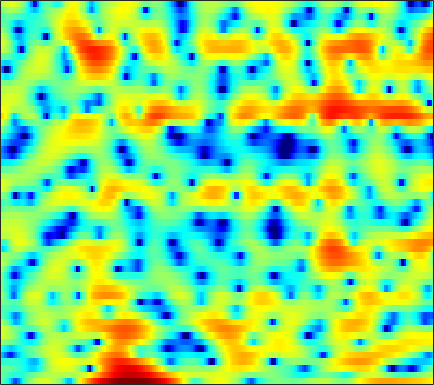

Values plotted in this chart, from the file beside it:
-0.80264, -1.6202, -2.9467, -4.6946, -6.2474, -8.8216, -11.43, -11.937, -9.8563, -6.993, -4.5488, -3.0441, -1.387, -0.070689, 0.73829, 1.6156, 2.3061, 2.6708, 2.9972, 3.1782, 3.2424, 3.2216, 3.0511, 2.7382
-0.562, -1.031, -1.679, -2.317, -2.766, -3.261, -3.603, -3.732, -3.712, -3.478, -3.098, -2.752, -2.228, -1.662, -1.24, -0.6978, -0.1795, 0.1867, 0.6359, 1.033, 1.373, 1.581, 1.807, 1.978
-0.4787, -0.6241, -0.835, -1.08, -1.289, -1.599, -1.976, -2.267, -2.747, -3.281, -3.908, -4.444, -5.212, -5.915, -6.278, -6.362, -5.806, -5, -3.603, -2.189, -0.8564, 0.04833, 1.092, 1.978
-3.618, -3.424, -3.299, -3.253, -3.252, -3.278, -3.328, -3.384, -3.525, -3.786, -4.215, -4.698, -5.527, -6.575, -7.319, -8.04, -7.675, -6.611, -4.653, -2.669, -0.9136, 0.2137, 1.479, 2.507
-6.762, -7.977, -10.13, -12.81, -14.3, -13.7, -10.98, -9.064, -7.003, -5.418, -4.221, -3.522, -2.748, -2.082, -1.648, -1.075, -0.5121, -0.05615, 0.6121, 1.273, 1.923, 2.362, 2.865, 3.276
-3.359, -4.226, -5.405, -6.4, -6.889, -6.908, -6.352, -5.69, -4.84, -4.008, -3.264, -2.767, -2.167, -1.585, -1.163, -0.563, 0.03859, 0.4756, 1.065, 1.604, 2.141, 2.478, 2.841, 3.087
0.9436, 0.6098, 0.1437, -0.3348, -0.6962, -1.185, -1.687, -2.06, -2.618, -3.243, -3.935, -4.483, -5.13, -5.429, -5.341, -4.678, -3.574, -2.612, -1.306, -0.1876, 0.7597, 1.331, 1.942, 2.38
3.258, 2.978, 2.52, 1.987, 1.519, 0.8156, 0.02318, -0.6412, -1.713, -3.057, -4.79, -6.501, -9.697, -14.41, -16.66, -12.01, -7.541, -5.166, -2.779, -1.067, 0.1776, 0.8405, 1.437, 1.769
3.61, 3.158, 2.458, 1.694, 1.106, 0.3476, -0.3673, -0.8338, -1.338, -1.731, -2.021, -2.194, -2.31, -2.244, -2.018, -1.482, -0.7406, -0.1207, 0.6283, 1.231, 1.63, 1.776, 1.732, 1.362
1.877, 1.085, -0.2477, -1.893, -3.377, -5.638, -7.698, -8.325, -7.374, -5.505, -3.692, -2.528, -1.241, -0.178, 0.4905, 1.249, 1.863, 2.256, 2.658, 2.917, 3.003, 2.935, 2.673, 2.154
-0.9375, -1.516, -2.593, -4.046, -5.444, -7.614, -9.642, -10.14, -8.798, -6.456, -4.348, -2.996, -1.526, -0.3568, 0.3541, 1.11, 1.676, 1.984, 2.257, 2.402, 2.427, 2.364, 2.208, 1.979
-1.866, -1.843, -2.019, -2.361, -2.622, -2.903, -3.031, -2.957, -2.603, -2.024, -1.293, -0.7304, 0.0212, 0.6709, 1.085, 1.495, 1.741, 1.807, 1.763, 1.569, 1.258, 0.9899, 0.6355, 0.3515
-0.2287, -0.4244, -0.8454, -1.353, -1.726, -2.058, -2.073, -1.852, -1.273, -0.4929, 0.3594, 0.9785, 1.718, 2.311, 2.632, 2.848, 2.835, 2.642, 2.124, 1.244, -0.02364, -1.231, -3.113, -4.8
1.328, 0.2762, -1.531, -3.935, -6.273, -9.937, -11.18, -8.918, -5.387, -2.642, -0.574, 0.635, 1.908, 2.831, 3.316, 3.713, 3.781, 3.618, 3.081, 2.115, 0.6399, -0.894, -3.597, -6.664
0.5559, -0.679, -2.558, -4.686, -6.381, -8.286, -8.857, -8.153, -6.396, -4.513, -2.808, -1.697, -0.4414, 0.5759, 1.175, 1.776, 2.149, 2.283, 2.281, 2.101, 1.757, 1.427, 1.008, 0.6933
0.2314, -0.9518, -2.609, -4.246, -5.33, -6.455, -7.01, -7.005, -6.475, -5.559, -4.438, -3.577, -2.471, -1.477, -0.8068, -0.04353, 0.5941, 0.9907, 1.411, 1.717, 1.933, 2.053, 2.148, 2.206
0.7211, -0.7726, -3.1, -5.943, -8.551, -12.71, -15.76, -14.5, -11.16, -8.457, -6.461, -5.284, -4.01, -2.944, -2.224, -1.343, -0.5196, 0.06604, 0.8024, 1.456, 2.027, 2.398, 2.79, 3.069
2.243, 0.8989, -1.146, -3.518, -5.469, -8.017, -9.548, -9.494, -8.431, -7.235, -6.375, -5.949, -5.609, -5.341, -5.06, -4.386, -3.338, -2.405, -1.089, 0.1503, 1.228, 1.908, 2.651, 3.198
3.312, 2.409, 1.22, 0.07837, -0.7187, -1.662, -2.438, -2.922, -3.524, -4.209, -5.18, -6.225, -8.345, -11.87, -15.96, -17.03, -10.8, -7.453, -4.324, -2.096, -0.4419, 0.5113, 1.516, 2.272
2.166, 1.46, 0.8196, 0.4869, 0.3698, 0.2662, 0.1125, -0.07282, -0.4657, -1.092, -1.978, -2.867, -4.291, -5.829, -6.752, -6.982, -6.001, -4.904, -3.445, -2.206, -1.208, -0.5725, 0.1663, 0.7964
-4.328, -6.51, -5.314, -2.406, -0.6894, 0.9163, 1.911, 2.356, 2.608, 2.565, 2.266, 1.914, 1.317, 0.6699, 0.1889, -0.3883, -0.8969, -1.244, -1.679, -2.093, -2.424, -2.542, -2.467, -2.12
-1.996, -3.059, -2.467, -0.621, 0.7446, 2.196, 3.216, 3.712, 4.09, 4.188, 4.03, 3.776, 3.261, 2.543, 1.878, 0.7983, -0.544, -1.768, -3.8, -6.41, -9.623, -12.03, -13.04, -11.08
2.287, 2.153, 2.182, 2.42, 2.684, 3.051, 3.36, 3.52, 3.612, 3.537, 3.289, 2.988, 2.416, 1.639, 0.9097, -0.2987, -1.827, -3.207, -5.496, -8.364, -11.8, -14.29, -15.66, -14.83
2.781, 2.806, 2.858, 2.938, 3.001, 3.076, 3.111, 3.107, 3.026, 2.852, 2.572, 2.275, 1.765, 1.118, 0.5328, -0.3827, -1.465, -2.387, -3.729, -5.176, -6.625, -7.659, -8.937, -10.14
2.253, 2.328, 2.429, 2.516, 2.563, 2.599, 2.595, 2.552, 2.45, 2.288, 2.065, 1.847, 1.506, 1.093, 0.7321, 0.188, -0.4267, -0.9295, -1.653, -2.434, -3.267, -3.918, -4.795, -5.728
0.8293, 1.03, 1.293, 1.491, 1.594, 1.659, 1.657, 1.617, 1.524, 1.395, 1.237, 1.12, 0.9498, 0.788, 0.6641, 0.5112, 0.3599, 0.2335, 0.04563, -0.1869, -0.4803, -0.7419, -1.177, -1.697
-2.302, -1.43, -0.6461, -0.2476, -0.1462, -0.1928, -0.3446, -0.4587, -0.6104, -0.7541, -0.9106, -1.034, -1.18, -1.214, -1.099, -0.7717, -0.2938, 0.1037, 0.6119, 1.045, 1.373, 1.535, 1.63, 1.602
-3.785, -2.657, -2.104, -2.381, -3.046, -4.284, -5.445, -5.872, -5.736, -5.37, -5.376, -5.829, -6.913, -8.055, -8.057, -6.418, -4.1, -2.528, -0.83, 0.4501, 1.408, 1.966, 2.576, 3.035
0.7373, 0.3639, -0.5496, -2.214, -4.166, -8.413, -17.05, -20.44, -11.47, -8.131, -7.105, -7.43, -9.368, -12.92, -14.05, -9.992, -6.058, -4.057, -2.243, -1.038, -0.1504, 0.4238, 1.2, 2.013
3.914, 3.395, 2.52, 1.413, 0.4616, -0.8575, -1.929, -2.374, -2.453, -2.274, -2.17, -2.208, -2.397, -2.629, -2.714, -2.647, -2.55, -2.577, -2.992, -3.922, -5.177, -5.752, -5.038, -2.949
3.732, 3.474, 3.074, 2.637, 2.289, 1.86, 1.481, 1.265, 1.065, 0.9417, 0.8261, 0.719, 0.548, 0.3219, 0.07808, -0.3726, -1.084, -1.859, -3.385, -5.77, -9.49, -12.78, -11.57, -7.13
1.5, 1.51, 1.505, 1.474, 1.444, 1.406, 1.384, 1.387, 1.402, 1.432, 1.466, 1.473, 1.43, 1.321, 1.183, 0.8854, 0.447, 0.004984, -0.7124, -1.501, -2.229, -2.594, -2.752, -2.576
-1.917, -1.643, -1.363, -1.143, -0.9924, -0.7785, -0.5161, -0.2957, 0.03984, 0.3993, 0.7646, 1.025, 1.329, 1.556, 1.675, 1.76, 1.759, 1.696, 1.551, 1.343, 1.104, 0.912, 0.6393, 0.323
-5.993, -5.628, -5.409, -5.348, -5.303, -5.104, -4.652, -4.133, -3.285, -2.357, -1.449, -0.8042, -0.01129, 0.6856, 1.133, 1.643, 2.044, 2.286, 2.517, 2.657, 2.704, 2.67, 2.537, 2.273
-8.938, -9.197, -10.09, -11.58, -12.9, -14.05, -13.11, -11.38, -8.957, -6.835, -5.045, -3.9, -2.569, -1.405, -0.6231, 0.2995, 1.098, 1.616, 2.201, 2.668, 3.012, 3.192, 3.318, 3.313
-9.024, -9.907, -11.7, -14.47, -17.45, -21.74, -19.56, -16.21, -12.81, -10.37, -8.464, -7.221, -5.697, -4.259, -3.226, -1.932, -0.7405, 0.0573, 1.003, 1.796, 2.443, 2.841, 3.249, 3.538
-6.525, -7.287, -8.501, -9.808, -10.75, -11.73, -12.27, -12.4, -12.37, -12.19, -11.82, -11.21, -9.829, -7.979, -6.489, -4.567, -2.853, -1.707, -0.3903, 0.7074, 1.615, 2.182, 2.817, 3.325
-3.114, -3.848, -4.961, -6.17, -7.11, -8.389, -9.695, -10.79, -12.61, -15.3, -19.9, -24.63, -18.8, -12.65, -9.5, -6.389, -4.073, -2.698, -1.212, -0.01896, 0.9508, 1.569, 2.282, 2.886
0.5575, -0.3582, -1.752, -3.325, -4.564, -6.183, -7.604, -8.563, -9.704, -10.83, -11.74, -11.82, -10.51, -8.193, -6.473, -4.48, -2.907, -1.995, -1.042, -0.2949, 0.3428, 0.7984, 1.392, 1.994
4.547, 3.403, 1.494, -1.015, -3.317, -6.912, -9.762, -9.457, -7.364, -5.519, -4.153, -3.326, -2.381, -1.544, -0.9962, -0.5113, -0.3258, -0.3712, -0.6964, -1.192, -1.577, -1.591, -1.06, -0.1605
6.799, 5.895, 4.267, 2.044, -0.1338, -3.667, -6.319, -5.611, -3.033, -0.9138, 0.5078, 1.241, 1.803, 1.983, 1.891, 1.429, 0.5174, -0.533, -2.615, -5.948, -11.94, -17.41, -10.34, -5.503
4.675, 4.562, 4.124, 3.441, 2.855, 2.094, 1.54, 1.368, 1.395, 1.543, 1.658, 1.625, 1.384, 0.8789, 0.2828, -0.7349, -2.029, -3.196, -4.978, -6.854, -8.445, -8.969, -8.283, -6.778
2.716, 3.192, 3.514, 3.573, 3.506, 3.33, 3.113, 2.924, 2.639, 2.293, 1.819, 1.333, 0.4916, -0.627, -1.675, -3.357, -5.262, -6.716, -8.207, -8.88, -8.575, -7.941, -6.909, -5.882
2.368, 2.749, 3.102, 3.302, 3.364, 3.364, 3.276, 3.134, 2.849, 2.424, 1.814, 1.219, 0.1543, -1.265, -2.619, -5.017, -8.451, -12.29, -22.77, -20.18, -12.39, -9.411, -6.817, -5.071
1.906, 1.979, 2.08, 2.194, 2.28, 2.374, 2.416, 2.412, 2.322, 2.098, 1.716, 1.308, 0.5682, -0.4421, -1.38, -2.884, -4.639, -5.954, -7.223, -7.366, -6.413, -5.433, -4.146, -3.066
-0.01155, -0.2408, -0.394, -0.3392, -0.1593, 0.1983, 0.6185, 0.928, 1.268, 1.492, 1.57, 1.513, 1.321, 0.9693, 0.6132, 0.06976, -0.4915, -0.8688, -1.252, -1.431, -1.414, -1.3, -1.093, -0.8775
-3.945, -4.953, -5.862, -5.76, -5.007, -3.561, -2.093, -1.142, -0.09099, 0.7279, 1.325, 1.649, 1.93, 2.089, 2.13, 2.103, 2.013, 1.91, 1.741, 1.567, 1.366, 1.193, 0.9108, 0.5588
-8.165, -11.42, -21.01, -19.83, -12.23, -7.362, -4.471, -2.91, -1.358, -0.1913, 0.7262, 1.307, 1.93, 2.426, 2.727, 3.017, 3.184, 3.233, 3.205, 3.048, 2.765, 2.455, 1.905, 1.157
-5.491, -6.153, -6.818, -6.755, -6.174, -5.035, -3.904, -3.17, -2.307, -1.496, -0.6651, -0.01114, 0.8807, 1.694, 2.229, 2.826, 3.257, 3.461, 3.573, 3.494, 3.216, 2.872, 2.208, 1.294
-1.068, -1.149, -1.455, -1.818, -2.14, -2.658, -3.32, -3.948, -4.647, -4.887, -4.162, -3.12, -1.433, 0.1519, 1.154, 2.229, 2.986, 3.363, 3.632, 3.661, 3.475, 3.187, 2.594, 1.732
2.834, 2.462, 1.75, 0.7883, -0.1117, -1.675, -3.808, -6.012, -10.66, -23.11, -15.15, -8.921, -4.392, -1.594, -0.09724, 1.271, 2.13, 2.507, 2.732, 2.737, 2.615, 2.481, 2.254, 1.879
4.033, 3.376, 2.342, 1.05, -0.08401, -1.77, -3.631, -5.029, -6.68, -7.503, -6.92, -5.85, -4.043, -2.41, -1.46, -0.6093, -0.2937, -0.3891, -0.9132, -1.73, -2.423, -2.47, -1.747, -0.593
3.318, 2.554, 1.31, -0.2191, -1.59, -3.675, -5.913, -7.332, -8.404, -8.023, -6.795, -5.653, -4.291, -3.12, -2.523, -2.13, -2.316, -2.926, -4.61, -7.944, -15.7, -27.43, -9.537, -3.984
1.205, 0.6162, -0.4818, -2.028, -3.566, -6.379, -10.66, -16.17, -31.11, -14.54, -9.544, -7.311, -5.282, -3.981, -3.332, -2.871, -2.787, -2.978, -3.543, -4.308, -4.792, -4.554, -3.294, -1.392
-1.263, -1.278, -1.613, -2.334, -3.119, -4.439, -5.933, -6.941, -7.633, -7.302, -6.377, -5.604, -4.694, -4.004, -3.603, -3.188, -2.886, -2.696, -2.439, -2.119, -1.687, -1.228, -0.4403, 0.5177
-2.558, -1.846, -1.288, -1.105, -1.174, -1.466, -1.876, -2.208, -2.605, -2.936, -3.203, -3.374, -3.619, -3.824, -3.929, -3.904, -3.661, -3.317, -2.693, -1.959, -1.194, -0.6375, 0.11, 0.8317
-1.499, -0.4332, 0.5529, 1.147, 1.375, 1.437, 1.276, 1.03, 0.5531, -0.1193, -1.015, -1.869, -3.287, -5.004, -6.364, -7.653, -7.338, -6.195, -4.389, -2.818, -1.588, -0.8972, -0.2311, 0.2198
1.049, 1.881, 2.696, 3.217, 3.441, 3.534, 3.394, 3.146, 2.601, 1.791, 0.6392, -0.5253, -2.612, -5.74, -9.241, -16.9, -14.1, -9.174, -5.347, -3.137, -1.897, -1.419, -1.349, -1.835
